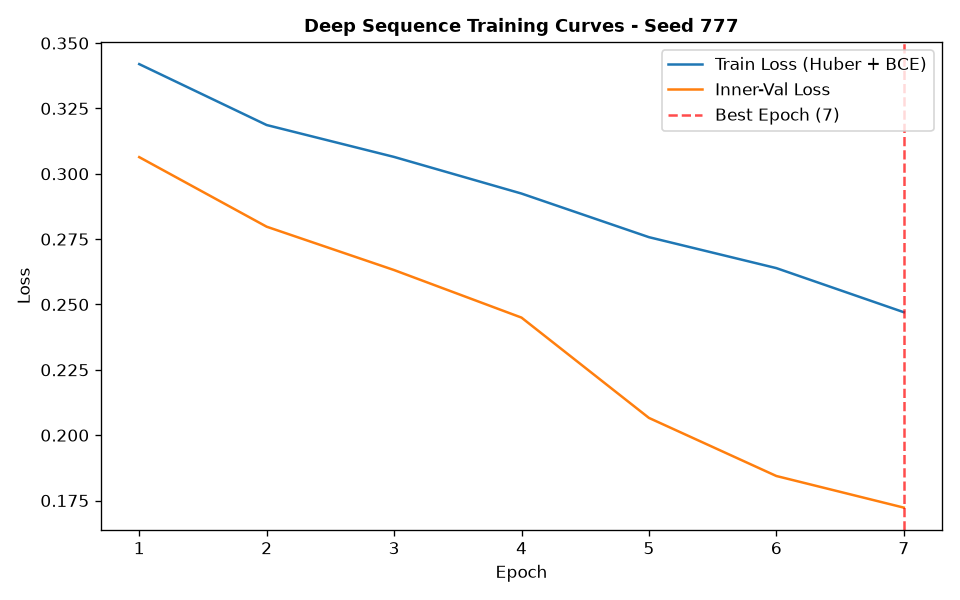

Values plotted in this chart, from the file beside it:
epoch, train_loss, train_ret_loss, train_dir_loss, val_loss, val_ret_loss, val_dir_loss, lr
1, 0.342, 0.001632, 0.6807, 0.3064, 0.000879, 0.611, 0.001
2, 0.3187, 0.001185, 0.6349, 0.2798, 0.0007229, 0.5581, 0.001
3, 0.3064, 0.0008351, 0.6112, 0.2632, 0.0003997, 0.5255, 0.001
4, 0.2924, 0.0004672, 0.5839, 0.245, 0.0001355, 0.4897, 0.001
5, 0.2758, 0.0002205, 0.5511, 0.2066, 6.252840649303001e-05, 0.4131, 0.001
6, 0.2639, 0.0001505, 0.5275, 0.1844, 4.707770596841674e-05, 0.3687, 0.001
7, 0.247, 0.0001327, 0.4938, 0.1723, 4.48841153481797e-05, 0.3445, 0.001
